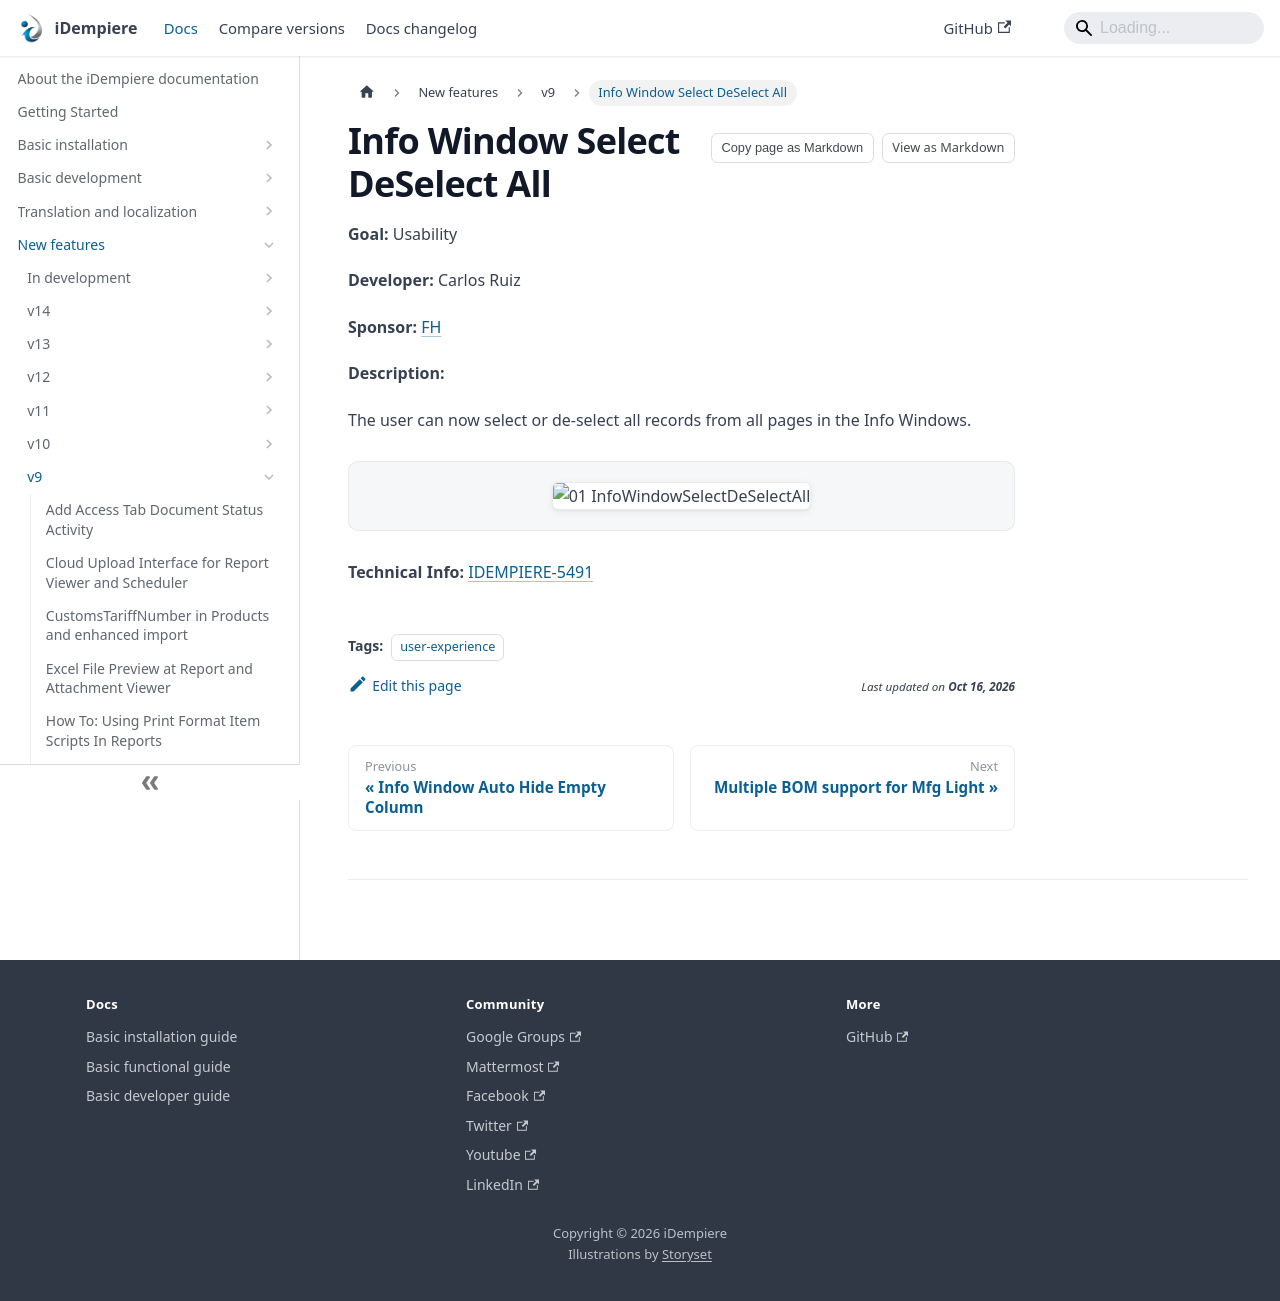

repository: idempiere/idempiere.github.io · page: docs/new-features/v9/info-window-select-deselect-all.html · generator: docusaurus

---
sidebar_position: 27
sidebar_label: "Info Window Select DeSelect All"
description: "The user can now select or de-select all records from all pages in the Info Windows."
tags: [user-experience]
---
# Info Window Select DeSelect All

**Goal:** Usability

**Developer:** Carlos Ruiz

**Sponsor:** [FH](https://www.fh.com.br/)

**Description:**

The user can now select or de-select all records from all pages in the Info Windows.

![01 InfoWindowSelectDeSelectAll](pathname:///img/new-features/v9/01_InfoWindowSelectDeSelectAll.png)

**Technical Info:** [IDEMPIERE-5491](https://idempiere.atlassian.net/browse/IDEMPIERE-5491)
